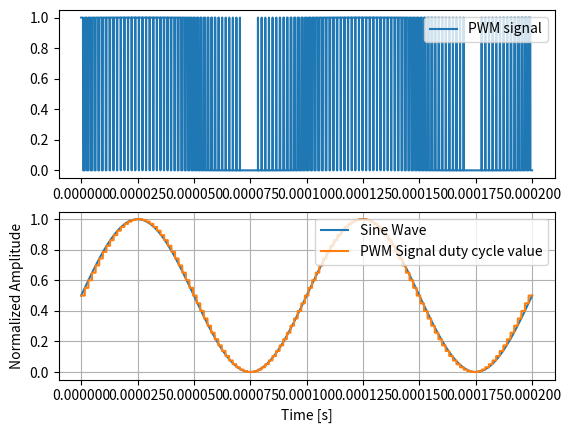

Generate this figure with matplotlib:
"""
MIT License

Copyright (c) 2025 Oskar von Heideken

Permission is hereby granted, free of charge, to any person obtaining a copy
of this software and associated documentation files (the "Software"), to deal
in the Software without restriction, including without limitation the rights
to use, copy, modify, merge, publish, distribute, sublicense, and/or sell
copies of the Software, and to permit persons to whom the Software is
furnished to do so, subject to the following conditions:

The above copyright notice and this permission notice shall be included in all
copies or substantial portions of the Software.

THE SOFTWARE IS PROVIDED "AS IS", WITHOUT WARRANTY OF ANY KIND, EXPRESS OR
IMPLIED, INCLUDING BUT NOT LIMITED TO THE WARRANTIES OF MERCHANTABILITY,
FITNESS FOR A PARTICULAR PURPOSE AND NONINFRINGEMENT. IN NO EVENT SHALL THE
AUTHORS OR COPYRIGHT HOLDERS BE LIABLE FOR ANY CLAIM, DAMAGES OR OTHER
LIABILITY, WHETHER IN AN ACTION OF CONTRACT, TORT OR OTHERWISE, ARISING FROM,
OUT OF OR IN CONNECTION WITH THE SOFTWARE OR THE USE OR OTHER DEALINGS IN THE
SOFTWARE.

This script is a simple example of how to modulate a sine wave using a PWM signal. 
It's intended to be messed around with such that the user can get a feel for how 
this modulation scheme works.
"""

# Requirements
import numpy as np
import matplotlib.pyplot as plt
import argparse

def parse_args():
    """
    Parse the arguments
    :return: args
    """
    parser = argparse.ArgumentParser(description="Modulate a sine wave using a PWM signal.")
    parser.add_argument("--pwm_frequency_hz", type=int, default=1000, required=False, help="PWM freqency in Hz. This is the frequency of the PWM clock.")
    parser.add_argument("--sine_wave_frequency_hz", type=int, default=10, required=False, help="Sine wave frequency in Hz.")
    return parser.parse_args()

def generate_pwm_sine_wave():
    """
    Generate a sine wave modulated by a PWM signal.
    """
    # Constants for RP2040 and some other things that needn't be changed
    MAX_PWM_COUNT = 65535
    PWM_FREQUENCY_RP2040 = 125E6 # 125 MHz
    PWM_PERIOD = 1/PWM_FREQUENCY_RP2040
    NUM_PERIODS = 2 # Number of periods to generate

    # TODO: These should be argument later on
    num_points_per_period = 100 # This is the wrap count of the PWM counter
    dc_offset = 0.5 # Normalized DC offset
    amplitude = 0.5 # Normalized amplitude
    sine_wave_frequency_hz = 10000
    phase_offset_rad = np.pi*0.0 # Phase offset in radians

    sine_wave_period_time = NUM_PERIODS/sine_wave_frequency_hz
    pwm_period_time = NUM_PERIODS*num_points_per_period/PWM_FREQUENCY_RP2040
    num_pwm_periods_per_sine_wave_period = int(sine_wave_period_time/pwm_period_time)
    num_pwm_samples = num_pwm_periods_per_sine_wave_period*num_points_per_period

    sine_wave_time = np.linspace(0, NUM_PERIODS/sine_wave_frequency_hz, int(num_pwm_samples/num_points_per_period))
    # Generate the sine wave
    w = 2*np.pi*sine_wave_frequency_hz
    sine_wave = amplitude*np.sin(w*sine_wave_time + phase_offset_rad)+dc_offset

    # Given the sine wave, we can now modulate the duty cycle of the PWM signal
    # with the sine wave, since the length of the vector is equal to the points per period
    duty_cycle = sine_wave
    
    # Now generate the PWM signal. For each num_points_per_period, we'll sample the sine wave
    # and set the duty cycle of the PWM signal to that value
    
    print(f"{sine_wave_period_time=}, {pwm_period_time=}, {num_pwm_periods_per_sine_wave_period=}")
    pwm_time = np.linspace(0, NUM_PERIODS/sine_wave_frequency_hz, num_pwm_samples)

    sine_wave_idx = 0
    pwm_signal = np.zeros(num_pwm_samples)
    duty_cycle_signal = np.zeros(num_pwm_samples)
    duty_cycle = sine_wave[0]
    pwm_signal_value = 1
    duty_cycle_set_point = 0
    set_point_counter = 0
    for i in range(0, num_pwm_samples):
        if i % num_points_per_period == 0:
            # Sample the sine wave
            duty_cycle = sine_wave[sine_wave_idx]
            sine_wave_idx += 1

            # Reset the PWM signals
            pwm_signal_value = 1
            set_point_counter = 0

            # Calcualte the duty cycle set point
            duty_cycle_set_point = int(num_points_per_period*duty_cycle)
        duty_cycle_signal[i] = duty_cycle
        set_point_counter += 1
        if set_point_counter > duty_cycle_set_point:
            pwm_signal_value = 0
        pwm_signal[i] = pwm_signal_value
    
    plt.subplot(211)
    pwm_plot = plt.plot(pwm_time, pwm_signal)
    plt.legend(["PWM signal"], loc = "upper right")
    plt.subplot(212)
    sine_plot = plt.plot(sine_wave_time, sine_wave)
    dc_plot = plt.plot(pwm_time, duty_cycle_signal)
    plt.legend(["Sine Wave", "PWM Signal duty cycle value"], loc = "upper right")
    plt.grid()
    plt.xlabel("Time [s]")
    plt.ylabel("Normalized Amplitude")
    plt.show()


    pass

if __name__ == "__main__":
    # Parse arguments
    args = parse_args()
    generate_pwm_sine_wave()

    
